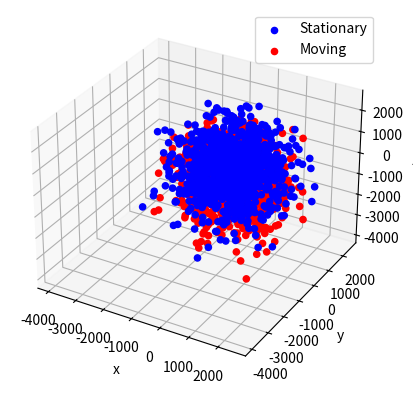

Generate this figure with matplotlib:
import numpy as np
from mpl_toolkits.mplot3d import Axes3D
import matplotlib.pyplot as plt


# Set consistent numpy random state
np.random.seed(123)

def plot_pts(pts1, pts2=None, alpha=1, candid1=None, candid2=None):
    fig = plt.figure()
    ax = fig.add_subplot(111, projection='3d')

    ax.scatter(pts1[:,2], pts1[:,1], pts1[:,0], c='b', marker='o', label='Stationary', alpha=alpha)

    if pts2 is not None:
        ax.scatter(pts2[:,2], pts2[:,1], pts2[:,0], c='r', marker='o', label='Moving', alpha=alpha)

    if candid1 is not None and candid2 is not None:
        for i in range(candid1.shape[0]):
            x = [candid1[i,2], candid2[i, 2]]
            y = [candid1[i,1], candid2[i, 1]]
            z = [candid1[i,0], candid2[i, 0]]
            ax.plot(x, y, z, c='g', alpha=0.5)

    ax.set_xlabel('x')
    ax.set_ylabel('y')
    ax.set_zlabel('z')
    if pts2 is not None:
        max_xyz = max(pts1.max(), pts2.max())
        min_xyz = min(pts1.min(), pts2.min())
    else:
        max_xyz = pts1.max()
        min_xyz = pts1.min()
    ax.set_xlim(min_xyz, max_xyz)
    ax.set_ylim(min_xyz, max_xyz)
    ax.set_zlim(min_xyz, max_xyz)
    ax.legend()
    plt.show()


def plot_densities(z, fixed, moving=None, registered=None, mip=False):
    if mip:
        fixed_img = fixed.max(axis=0)
    else:
        fixed_img = fixed[z]
    plt.imshow(fixed_img)
    plt.show()
    if moving is not None:
        if mip:
            moving_img = moving.max(axis=0)
        else:
            moving_img = moving[z]
        plt.imshow(moving_img)
        plt.show()
    if registered is not None:
        if mip:
            registered_img = registered.max(axis=0)
        else:
            registered_img = registered[z]
        plt.imshow(registered_img)
        plt.show()


def img_dimensions(shape, voxel_dimensions):
    return np.array([s*d for s, d in zip(shape, voxel_dimensions)])


def rotation_matrix(thetas):
    rz = np.eye(3)
    rz[1,1] = np.cos(thetas[0])
    rz[2,2] = np.cos(thetas[0])
    rz[1,2] = -np.sin(thetas[0])
    rz[2,1] = np.sin(thetas[0])
    ry = np.eye(3)
    ry[0, 0] = np.cos(thetas[1])
    ry[2, 2] = np.cos(thetas[1])
    ry[0, 2] = np.sin(thetas[1])
    ry[2, 0] = -np.sin(thetas[1])
    rx = np.eye(3)
    rx[0, 0] = np.cos(thetas[2])
    rx[1, 1] = np.cos(thetas[2])
    rx[0, 1] = -np.sin(thetas[2])
    rx[1, 0] = np.sin(thetas[2])
    return rz.dot(ry).dot(rx)


def rigid_transformation(t, r, pts):
    return r.dot(pts.T).T + t


def indices_to_um(pts, voxel_dimensions):
    return np.array([d*pts[:, i] for d, i in zip(voxel_dimensions, range(len(voxel_dimensions)))]).T


def um_to_indices(pts_um, voxel_dimensions):
    return np.array([pts_um[:, i]/d for d, i in zip(voxel_dimensions, range(len(voxel_dimensions)))]).T


def main():
    # Original image properties
    voxel_dimensions = (2.0, 1.6, 1.6)
    img_shape = (512, 512, 512)
    # Synthetic point clouds
    nb_pts = 1000
    translation = np.array([-500, 0, 0])
    # Density estimation
    bin_size_um = 100

    # Create synthetic point clouds
    fixed_img_dimensions = img_dimensions(img_shape, voxel_dimensions)
    moving_img_dimensions = fixed_img_dimensions

    fixed_pts = np.random.randn(nb_pts, 3)
    fixed_pts_um = fixed_img_dimensions*fixed_pts

    moving_pts_um = fixed_pts_um[:, (0, 2, 1)]
    moving_pts_um[:, 2] *= -1
    moving_pts_um += translation

    plot_pts(fixed_pts_um, moving_pts_um)

    # Estimate translation from centroids
    fixed_centroid_um = fixed_pts_um.mean(axis=0)
    moving_centroid_um = moving_pts_um.mean(axis=0)
    t = moving_centroid_um - fixed_centroid_um
    print('Estimated translation vector: {}'.format(t))

    # # Calculate histograms
    # fixed_bins = np.ceil(fixed_img_dimensions / bin_size_um)
    # moving_bins = np.ceil(moving_img_dimensions / bin_size_um)
    #
    # fixed_range = tuple((0, d) for d in fixed_img_dimensions)
    # moving_range = tuple((0, d) for d in moving_img_dimensions)
    #
    # fixed_density, fixed_edges = np.histogramdd(fixed_pts_um, bins=fixed_bins, range=fixed_range)
    # moving_density, moving_edges = np.histogramdd(moving_pts_um, bins=moving_bins, range=moving_range)
    #
    # plot_densities(3, fixed_density, moving_density, mip=True)



if __name__ == '__main__':
    main()